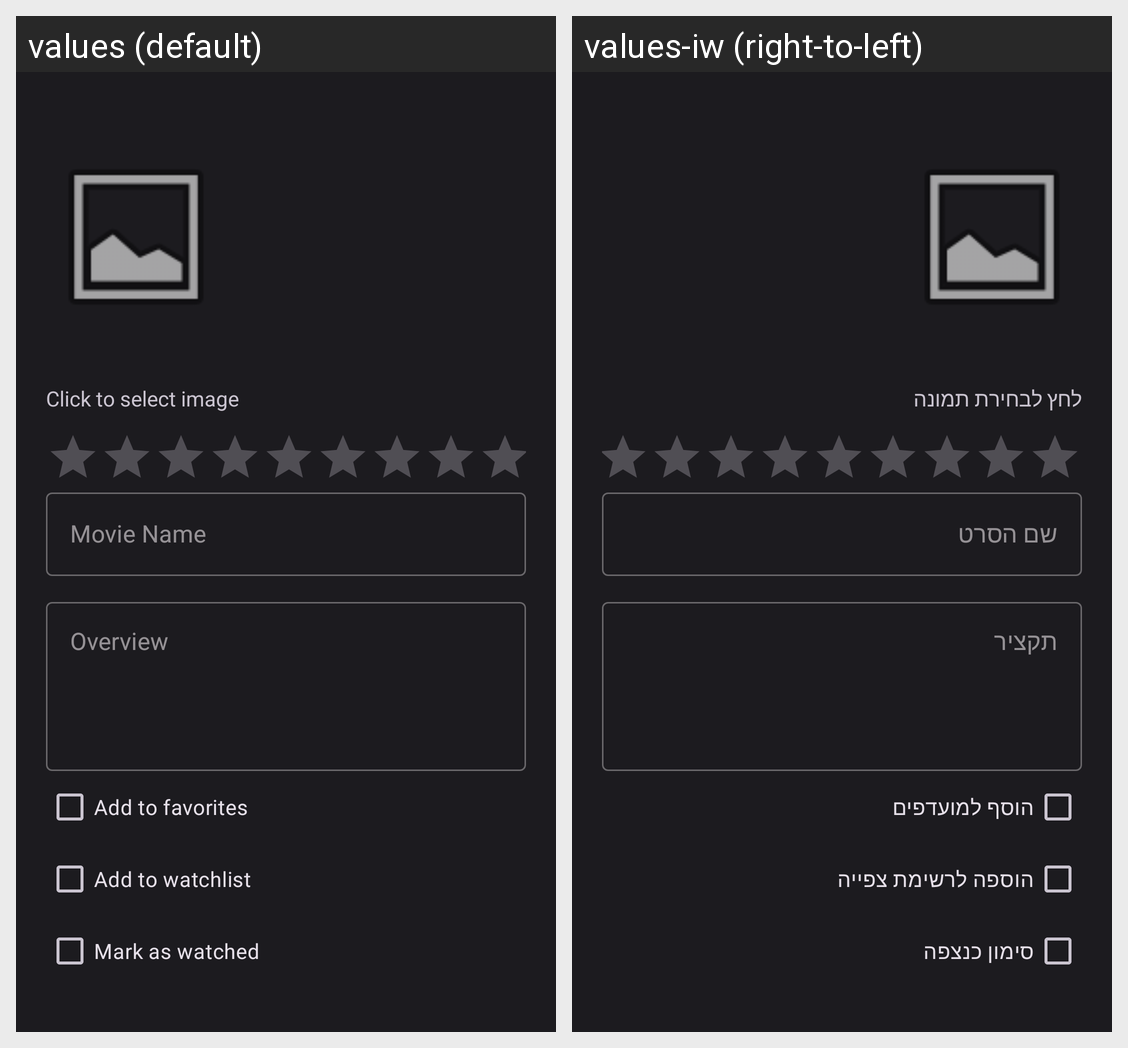

Here is an Android app screen in its default locale and in the app's own translations. Write out the translated-string differences for the strings that appear on this screen.
Android screen res/layout/fragment_edit_movie.xml rendered under 2 locales, left to right: values (default), values-iw (right-to-left). Device: Nexus 5 (rendered at 1080×1920; each locale shown at half size, 540×960, under a caption strip naming it); theme Theme.MovieApp.
Strings drawn on this screen, with the default value and each locale's value (text and hints the layout hard-codes, and strings that could not be matched under every locale, appear in the picture but are not listed):

click_to_select_image
  values: Click to select image
  values-iw: לחץ לבחירת תמונה

movie_name_hint
  values: Movie Name
  values-iw: שם הסרט

movie_desc_hint
  values: Overview
  values-iw: תקציר

add_to_favorites
  values: Add to favorites
  values-iw: הוסף למועדפים

add_to_watchlist
  values: Add to watchlist
  values-iw: הוספה לרשימת צפייה

mark_as_watched
  values: Mark as watched
  values-iw: סימון כנצפה
